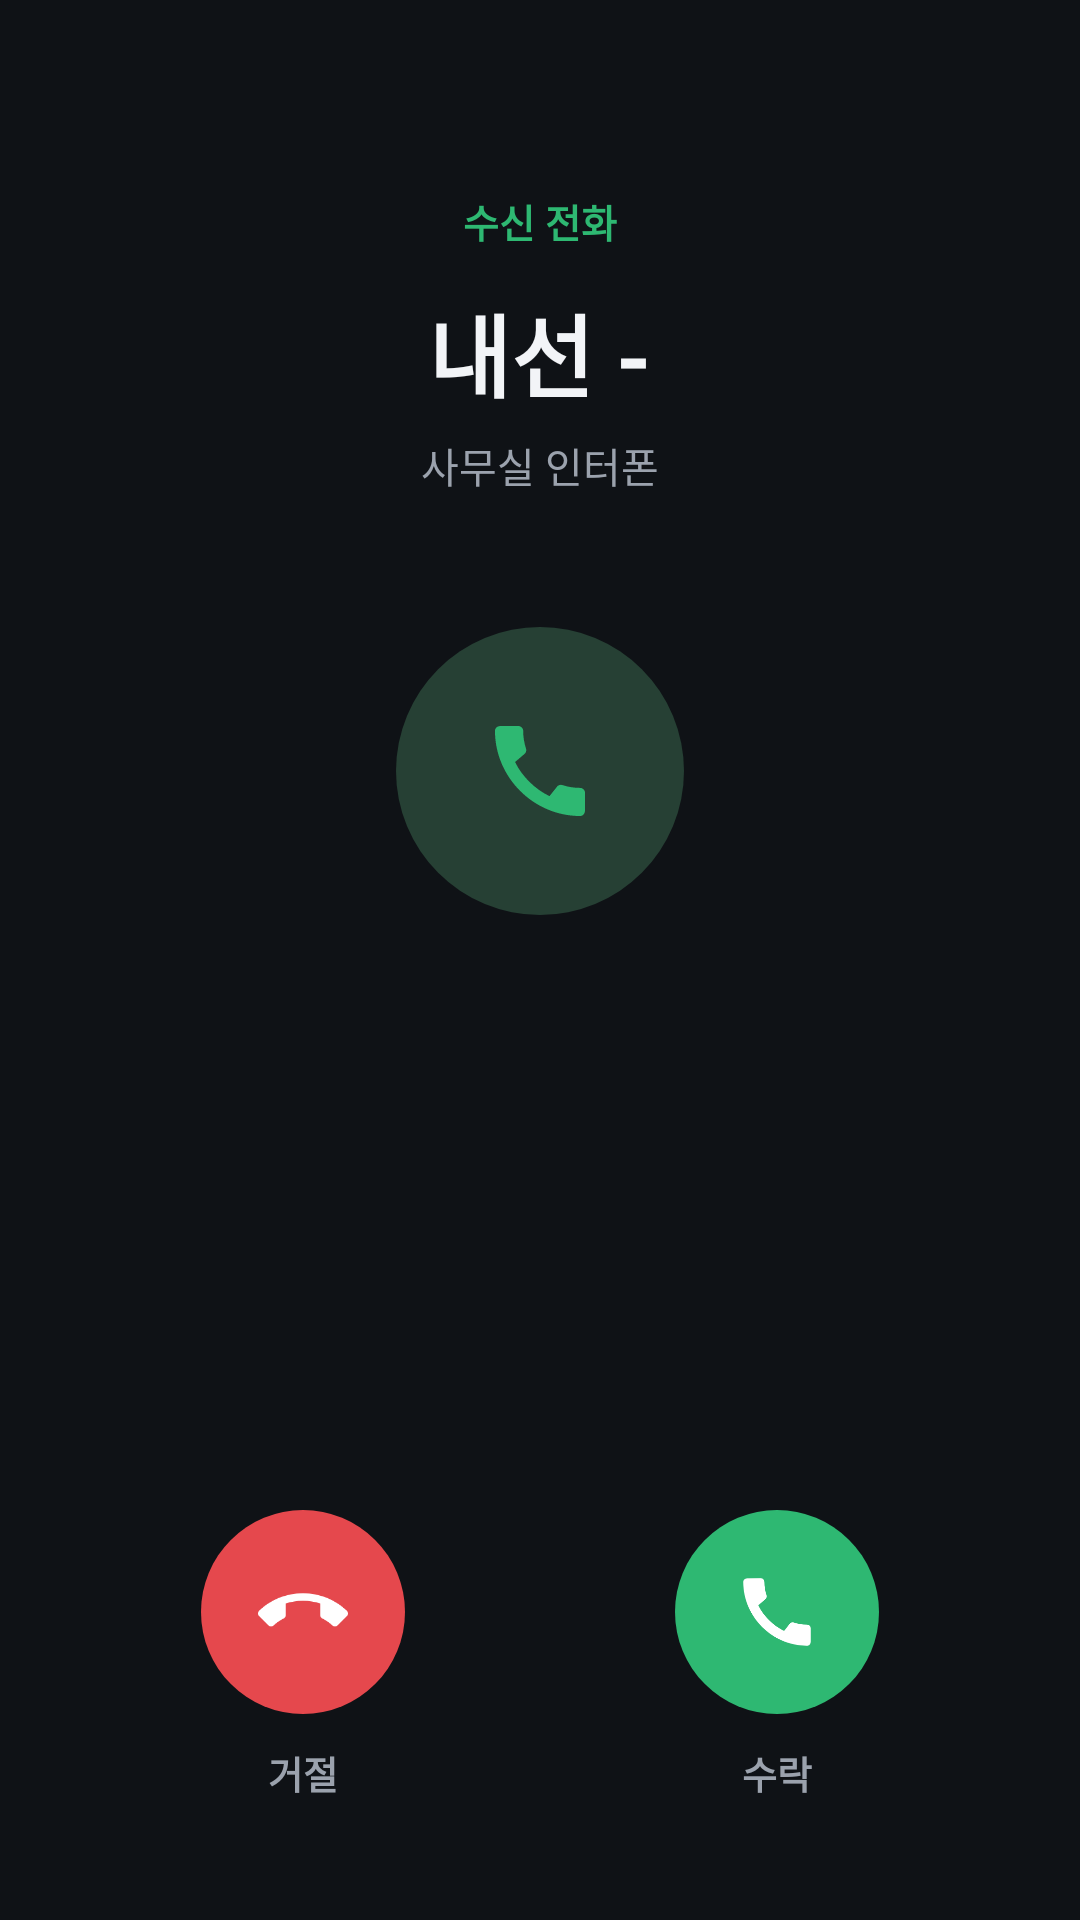

Produce the Android XML layout that renders to this screen, including the resource entries it uses.
<!-- AndroidManifest.xml: application theme Theme.Interphone -->
<!-- res/layout/activity_incoming.xml -->
<?xml version="1.0" encoding="utf-8"?>
<LinearLayout xmlns:android="http://schemas.android.com/apk/res/android"
    xmlns:app="http://schemas.android.com/apk/res-auto"
    android:layout_width="match_parent"
    android:layout_height="match_parent"
    android:orientation="vertical"
    android:gravity="center_horizontal"
    android:background="@color/bg"
    android:paddingHorizontal="22dp"
    android:paddingTop="64dp"
    android:paddingBottom="40dp">

    <TextView
        android:layout_width="wrap_content"
        android:layout_height="wrap_content"
        android:text="수신 전화"
        android:textColor="@color/accent"
        android:textSize="13sp"
        android:textStyle="bold" />

    <TextView
        android:id="@+id/callerText"
        android:layout_width="wrap_content"
        android:layout_height="wrap_content"
        android:layout_marginTop="12dp"
        android:text="내선 -"
        android:textColor="@color/textPrimary"
        android:textSize="30sp"
        android:textStyle="bold" />

    <TextView
        android:layout_width="wrap_content"
        android:layout_height="wrap_content"
        android:layout_marginTop="6dp"
        android:text="사무실 인터폰"
        android:textColor="@color/textMuted"
        android:textSize="13.5sp" />

    
    <ImageView
        android:id="@+id/pulse"
        android:layout_width="96dp"
        android:layout_height="96dp"
        android:layout_marginTop="44dp"
        android:background="@drawable/bg_pulse"
        android:src="@drawable/ic_call_fill"
        android:scaleType="fitCenter"
        android:padding="28dp"
        android:contentDescription="수신"
        app:tint="@color/accent" />

    
    <View
        android:layout_width="match_parent"
        android:layout_height="0dp"
        android:layout_weight="1" />

    
    <LinearLayout
        android:layout_width="match_parent"
        android:layout_height="wrap_content"
        android:orientation="horizontal"
        android:weightSum="2">

        <LinearLayout
            android:layout_width="0dp"
            android:layout_height="wrap_content"
            android:layout_weight="1"
            android:orientation="vertical"
            android:gravity="center_horizontal">
            <ImageView
                android:id="@+id/rejectButton"
                android:layout_width="68dp"
                android:layout_height="68dp"
                android:background="@drawable/bg_end_btn"
                android:src="@drawable/ic_call_end_fill"
                android:scaleType="fitCenter"
                android:padding="19dp"
                android:contentDescription="거절"
                android:clickable="true"
                android:focusable="true" />
            <TextView
                android:layout_width="wrap_content"
                android:layout_height="wrap_content"
                android:layout_marginTop="10dp"
                android:text="거절"
                android:textColor="@color/textMuted"
                android:textSize="12.5sp"
                android:textStyle="bold" />
        </LinearLayout>

        <LinearLayout
            android:layout_width="0dp"
            android:layout_height="wrap_content"
            android:layout_weight="1"
            android:orientation="vertical"
            android:gravity="center_horizontal">
            <ImageView
                android:id="@+id/acceptButton"
                android:layout_width="68dp"
                android:layout_height="68dp"
                android:background="@drawable/bg_call_btn"
                android:src="@drawable/ic_call_fill"
                android:scaleType="fitCenter"
                android:padding="19dp"
                android:contentDescription="수락"
                android:clickable="true"
                android:focusable="true" />
            <TextView
                android:layout_width="wrap_content"
                android:layout_height="wrap_content"
                android:layout_marginTop="10dp"
                android:text="수락"
                android:textColor="@color/textMuted"
                android:textSize="12.5sp"
                android:textStyle="bold" />
        </LinearLayout>

    </LinearLayout>

</LinearLayout>
<!-- resources referenced by this layout -->
<resources>
  <color name="accent">#2EB872</color>
  <color name="bg">#0F1216</color>
  <color name="textMuted">#9BA2AD</color>
  <color name="textPrimary">#F2F4F7</color>
  <!-- drawable bg_call_btn (drawable) -->
  <?xml version="1.0" encoding="utf-8"?>
  <ripple xmlns:android="http://schemas.android.com/apk/res/android"
      android:color="#55FFFFFF">
      <item>
          <shape android:shape="oval">
              <solid android:color="@color/accent" />
          </shape>
      </item>
  </ripple>
  <!-- drawable bg_end_btn (drawable) -->
  <?xml version="1.0" encoding="utf-8"?>
  <ripple xmlns:android="http://schemas.android.com/apk/res/android"
      android:color="#55FFFFFF">
      <item>
          <shape android:shape="oval">
              <solid android:color="@color/red" />
          </shape>
      </item>
  </ripple>
  <!-- drawable bg_pulse (drawable) -->
  <?xml version="1.0" encoding="utf-8"?>
  <shape xmlns:android="http://schemas.android.com/apk/res/android"
      android:shape="oval">
      <solid android:color="@color/accent_dim" />
  </shape>
  <!-- drawable ic_call_end_fill (drawable) -->
  <vector xmlns:android="http://schemas.android.com/apk/res/android"
      android:width="24dp" android:height="24dp"
      android:viewportWidth="24" android:viewportHeight="24"
      android:tint="#FFFFFF">
      <path android:fillColor="#FFFFFF"
          android:pathData="M12,9c-1.6,0 -3.15,0.25 -4.6,0.72v3.1c0,0.39 -0.23,0.74 -0.56,0.9 -0.98,0.49 -1.87,1.12 -2.66,1.85 -0.18,0.18 -0.43,0.28 -0.7,0.28 -0.28,0 -0.53,-0.11 -0.71,-0.29L0.29,13.08c-0.18,-0.17 -0.29,-0.42 -0.29,-0.7 0,-0.28 0.11,-0.53 0.29,-0.71C3.34,8.78 7.46,7 12,7s8.66,1.78 11.71,4.67c0.18,0.18 0.29,0.43 0.29,0.71 0,0.28 -0.11,0.53 -0.29,0.7l-2.48,2.48c-0.18,0.18 -0.43,0.29 -0.71,0.29 -0.27,0 -0.52,-0.1 -0.7,-0.28 -0.79,-0.73 -1.68,-1.36 -2.66,-1.85 -0.33,-0.16 -0.56,-0.5 -0.56,-0.9v-3.1C15.15,9.25 13.6,9 12,9z" />
  </vector>
  <!-- drawable ic_call_fill (drawable) -->
  <vector xmlns:android="http://schemas.android.com/apk/res/android"
      android:width="24dp" android:height="24dp"
      android:viewportWidth="24" android:viewportHeight="24"
      android:tint="#FFFFFF">
      <path android:fillColor="#FFFFFF"
          android:pathData="M20.01,15.38c-1.23,0 -2.42,-0.2 -3.53,-0.56 -0.35,-0.12 -0.74,-0.03 -1.01,0.24l-1.57,1.97c-2.83,-1.35 -5.48,-3.9 -6.89,-6.83l1.95,-1.66c0.27,-0.28 0.35,-0.67 0.24,-1.02 -0.37,-1.11 -0.56,-2.3 -0.56,-3.53 0,-0.54 -0.45,-0.99 -0.99,-0.99L4.19,3C3.65,3 3,3.24 3,3.99 3,13.28 10.73,21 20.01,21c0.71,0 0.99,-0.63 0.99,-1.18v-3.45c0,-0.54 -0.45,-0.99 -0.99,-0.99z" />
  </vector>
  <style name="Theme.Interphone" parent="Theme.Material3.DayNight.NoActionBar">
          <item name="android:windowBackground">@color/bg</item>
          <item name="android:statusBarColor">@color/bg</item>
          <item name="android:navigationBarColor">@color/bg</item>
          <item name="colorPrimary">@color/accent</item>
      </style>
  <color name="red">#E5484D</color>
  <color name="accent_dim">#264034</color>
</resources>
